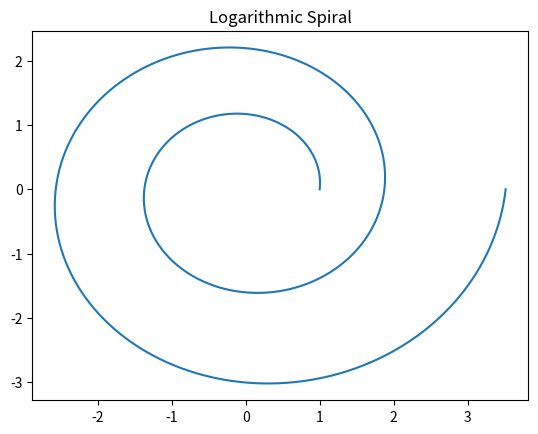

Write Python code to recreate this figure.
# func_py_calculate_logarithmic_spiral.py
import matplotlib.pyplot as plt
import numpy as np

def func_py_calculate_logarithmic_spiral(a, b, points):
    t = np.linspace(0, 4 * np.pi, points)
    r = a * np.exp(b * t)
    x = r * np.cos(t)
    y = r * np.sin(t)
    plt.plot(x, y)
    plt.title("Logarithmic Spiral")
    plt.show()

func_py_calculate_logarithmic_spiral(1, 0.1, 1000)
